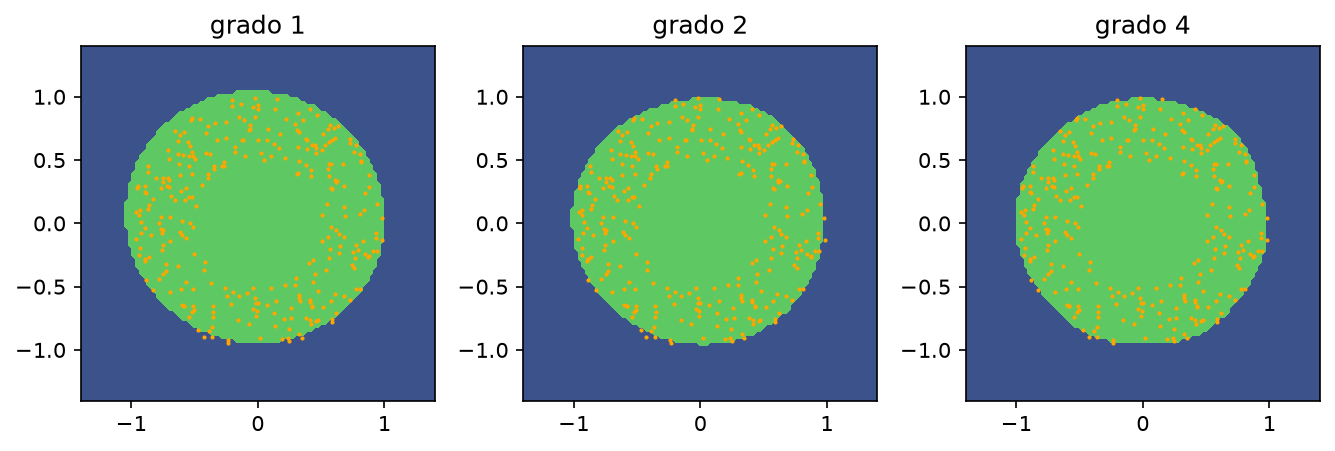

The table this chart was drawn from, first rows:
grado, umbral, cobertura, IoU, AUROC
1, 4.177, 0.96, 0.6895, 0.8595
2, 10.25, 0.9433, 0.7093, 0.9501
4, 29.79, 0.94, 0.7116, 0.9523
